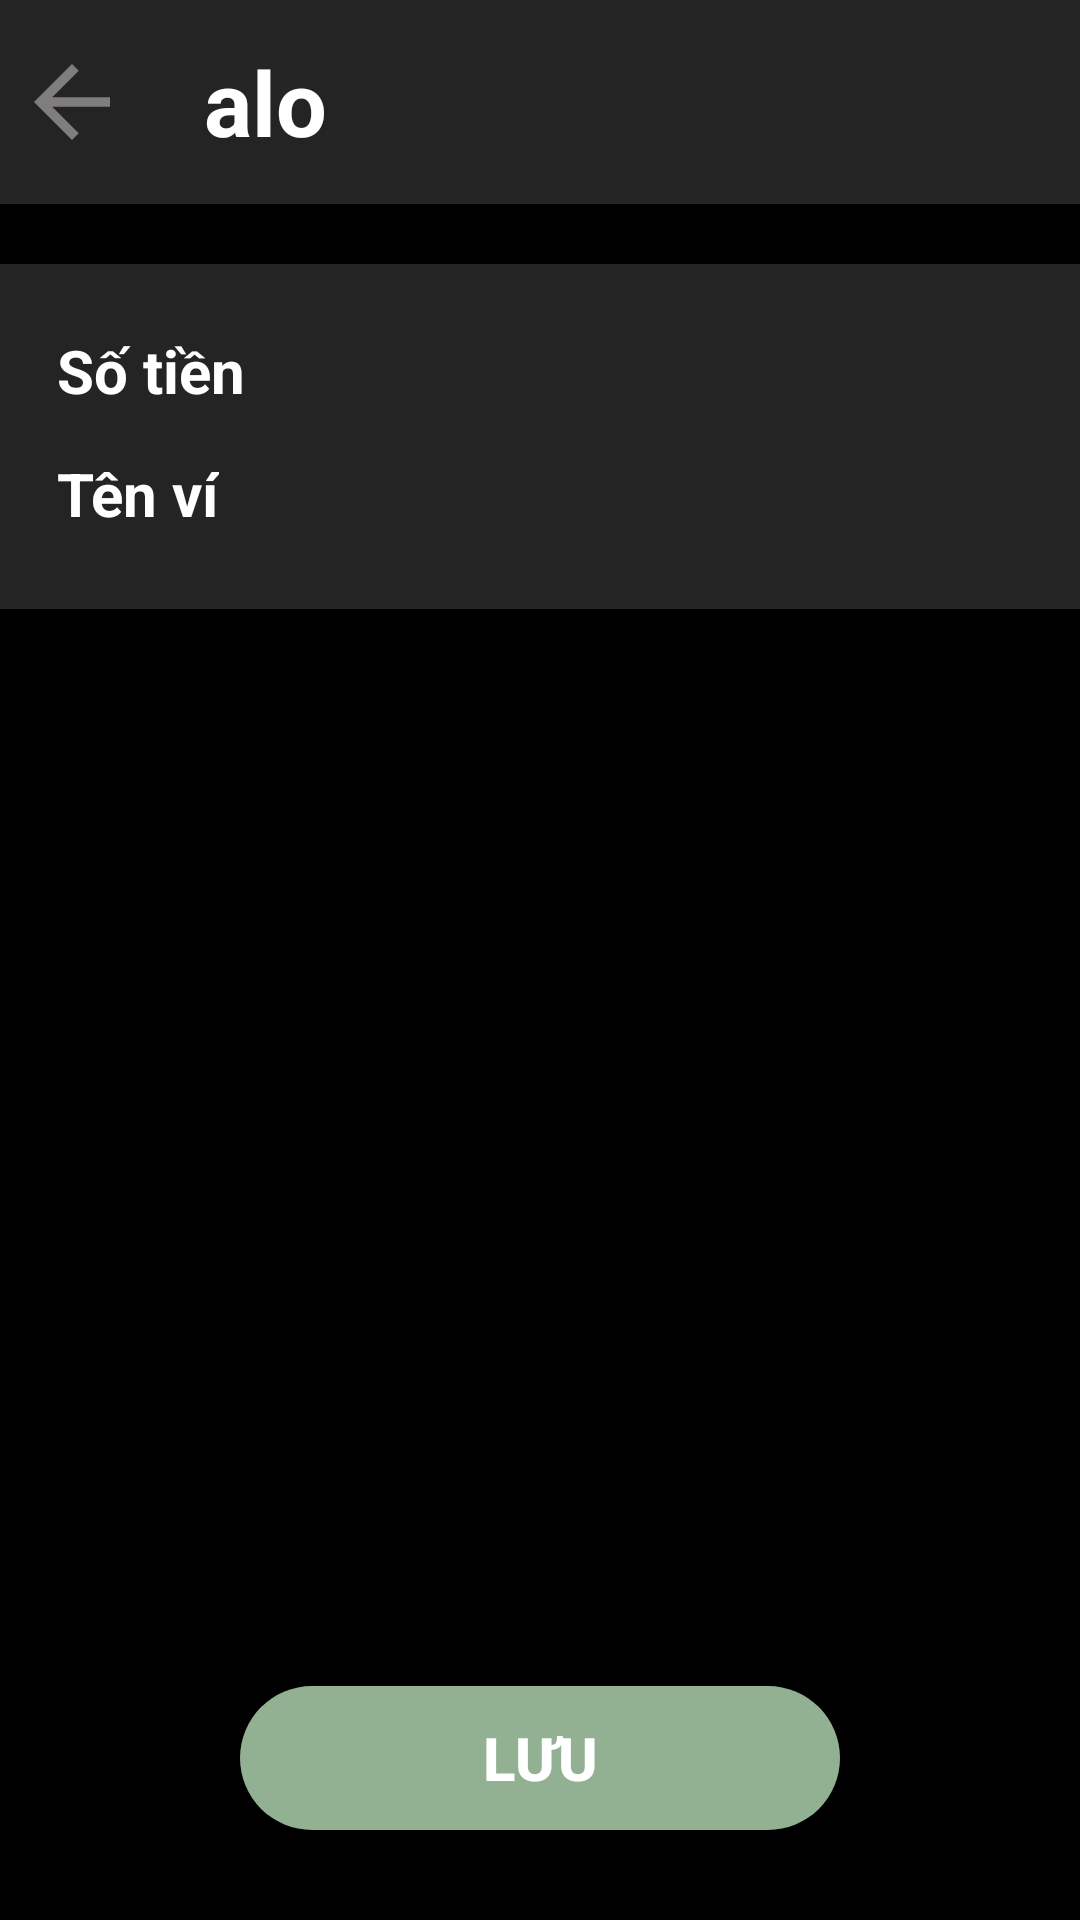

Reconstruct the res/layout file that produces this screen, plus the resources it refers to.
<!-- AndroidManifest.xml: application theme Theme.MoneyLoverApp -->
<!-- res/layout/activity_wallet_detail.xml -->
<?xml version="1.0" encoding="utf-8"?>
<androidx.constraintlayout.widget.ConstraintLayout xmlns:android="http://schemas.android.com/apk/res/android"
    xmlns:app="http://schemas.android.com/apk/res-auto"
    xmlns:tools="http://schemas.android.com/tools"
    android:layout_width="match_parent"
    android:layout_height="match_parent"
    android:background="@color/black"
    tools:context=".activities.WalletDetailActivity">

    <TextView
        android:id="@+id/wallet_detail_id"
        android:layout_width="0dp"
        android:layout_height="0dp"
        android:text=""
        app:layout_constraintTop_toTopOf="parent"
        app:layout_constraintLeft_toLeftOf="parent"/>

    <androidx.constraintlayout.widget.ConstraintLayout
        android:id="@+id/wallet_detail_action_bar"
        android:background="@color/black_frame"
        android:layout_width="match_parent"
        android:layout_height="wrap_content"
        android:paddingTop="10dp"
        android:paddingBottom="10dp"
        android:layout_marginBottom="20dp"
        app:layout_constraintTop_toTopOf="parent">

        <ImageView
            app:layout_constraintTop_toTopOf="parent"
            app:layout_constraintLeft_toLeftOf="parent"
            android:id="@+id/wallet_detail_exit_button"
            android:layout_width="48dp"
            android:layout_height="48dp"
            android:padding="5dp"
            android:src="@drawable/baseline_arrow_back_24"/>

        <TextView
            android:id="@+id/wallet_content"
            android:layout_width="wrap_content"
            android:layout_height="48dp"
            app:layout_constraintTop_toTopOf="parent"
            app:layout_constraintLeft_toRightOf="@+id/wallet_detail_exit_button"
            android:text="alo"
            android:gravity="center"
            android:textStyle="bold"
            android:textColor="@color/white"
            android:textSize="30sp"
            android:layout_marginLeft="20dp"/>

        <ImageView
            app:layout_constraintTop_toTopOf="parent"
            app:layout_constraintRight_toRightOf="parent"
            android:id="@+id/wallet_detail_delete_button"
            android:layout_width="48dp"
            android:layout_height="48dp"
            android:padding="5dp"
            android:layout_marginRight="10dp"
            android:src="@drawable/baseline_delete_24"/>

    </androidx.constraintlayout.widget.ConstraintLayout>

    <androidx.constraintlayout.widget.ConstraintLayout
        android:id="@+id/transaction_input"
        android:layout_width="match_parent"
        android:background="@color/black_frame"
        android:layout_marginTop="20dp"
        android:paddingLeft="12dp"
        android:paddingRight="12dp"
        android:paddingTop="15dp"
        android:paddingBottom="15dp"
        app:layout_constraintTop_toBottomOf="@+id/wallet_detail_action_bar"
        android:layout_height="wrap_content">

        
        <TextView
            android:id="@+id/amount_input_label"
            android:layout_width="wrap_content"
            android:layout_height="wrap_content"
            app:layout_constraintTop_toTopOf="parent"
            app:layout_constraintLeft_toLeftOf="parent"
            android:padding="7dp"
            android:text="Số tiền"
            android:textSize="20sp"
            android:textColor="@color/white"
            android:textStyle="bold"/>

        <EditText
            android:id="@+id/wallet_name_input"
            android:layout_width="250dp"
            android:layout_height="40dp"
            android:layout_marginLeft="32dp"
            android:textColor="@color/white"
            android:textSize="20sp"
            android:textStyle="bold"
            android:layout_marginTop="5dp"
            android:background="@android:color/transparent"
            app:layout_constraintLeft_toRightOf="@+id/wallet_name_input_label"
            app:layout_constraintTop_toBottomOf="@+id/amount_input" />

        
        <TextView
            android:id="@+id/wallet_name_input_label"
            android:layout_width="wrap_content"
            android:layout_height="wrap_content"
            app:layout_constraintTop_toBottomOf="@+id/amount_input_label"
            app:layout_constraintLeft_toLeftOf="parent"
            android:padding="7dp"
            android:text="Tên ví"
            android:textSize="20sp"
            android:textColor="@color/white"
            android:textStyle="bold"/>

        <EditText
            android:id="@+id/amount_input"
            android:layout_width="250dp"
            android:layout_height="40dp"
            android:layout_marginLeft="40dp"
            android:textColor="@color/text_link"
            android:textSize="20sp"
            android:textStyle="bold"
            android:background="@android:color/transparent"
            app:layout_constraintLeft_toRightOf="@+id/amount_input_label"
            app:layout_constraintTop_toTopOf="parent" />


    </androidx.constraintlayout.widget.ConstraintLayout>

    
    <Button
        android:id="@+id/wallet_detail_save_btn"
        android:layout_width="200dp"
        android:layout_height="wrap_content"
        android:text="LƯU"
        android:textStyle="bold"
        android:textColor="@color/white"
        android:textSize="20sp"
        android:background="@drawable/round_shape"
        app:layout_constraintLeft_toLeftOf="parent"
        app:layout_constraintRight_toRightOf="parent"
        app:layout_constraintBottom_toBottomOf="parent"
        android:layout_marginBottom="30dp"
        android:paddingTop="10dp"
        android:paddingBottom="10dp"/>

</androidx.constraintlayout.widget.ConstraintLayout>
<!-- resources referenced by this layout -->
<resources>
  <color name="black">#FF000000</color>
  <color name="black_frame">#242424</color>
  <color name="text_link">#4C9C15</color>
  <color name="white">#FFFFFFFF</color>
  <!-- drawable baseline_arrow_back_24 (drawable) -->
  <vector android:autoMirrored="true" android:height="24dp"
      android:tint="#7F7D7D" android:viewportHeight="24"
      android:viewportWidth="24" android:width="24dp" xmlns:android="http://schemas.android.com/apk/res/android">
      <path android:fillColor="@android:color/white" android:pathData="M20,11H7.83l5.59,-5.59L12,4l-8,8 8,8 1.41,-1.41L7.83,13H20v-2z"/>
  </vector>
  <!-- drawable round_shape (drawable) -->
  <?xml version="1.0" encoding="utf-8"?>
  <shape xmlns:android="http://schemas.android.com/apk/res/android"
      android:shape="rectangle">
      <solid android:color="#92B193"/>
      <corners android:bottomRightRadius="100dp"
          android:bottomLeftRadius="100dp"
          android:topRightRadius="100dp"
          android:topLeftRadius="100dp"/>
  </shape>
  <style name="Theme.MoneyLoverApp" parent="Theme.MaterialComponents.DayNight.DarkActionBar">
          
          <item name="colorPrimary">@color/purple_500</item>
          <item name="colorPrimaryVariant">@color/purple_700</item>
          <item name="colorOnPrimary">@color/white</item>
          
          <item name="colorSecondary">@color/teal_200</item>
          <item name="colorSecondaryVariant">@color/teal_700</item>
          <item name="colorOnSecondary">@color/black</item>
          
          <item name="android:windowIsTranslucent">true</item>
          
      </style>
  <color name="purple_500">#FF6200EE</color>
  <color name="purple_700">#FF3700B3</color>
  <color name="teal_200">#FF03DAC5</color>
  <color name="teal_700">#FF018786</color>
</resources>
